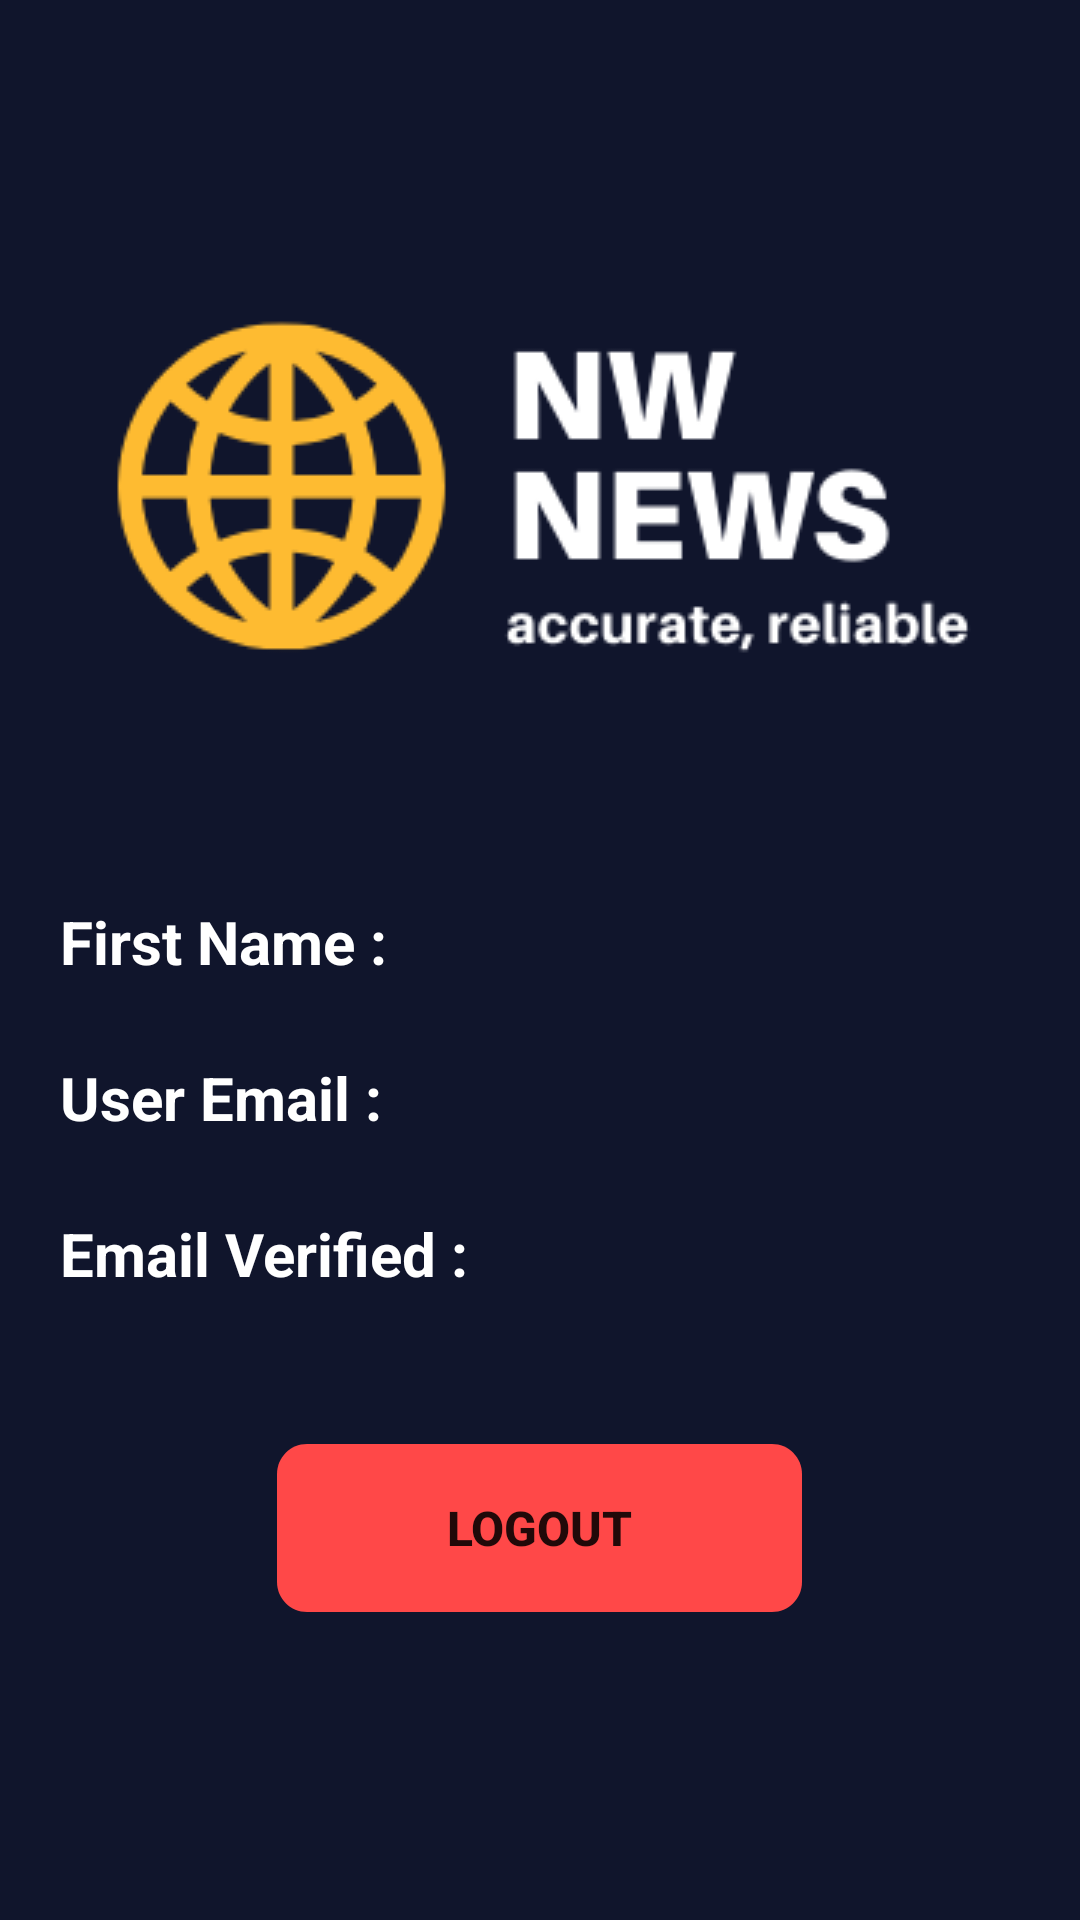

Produce the Android XML layout that renders to this screen, including the resource entries it uses.
<!-- AndroidManifest.xml: application theme AppTheme -->
<!-- res/layout/activity_detail_account.xml -->
<?xml version="1.0" encoding="utf-8"?>
<RelativeLayout xmlns:android="http://schemas.android.com/apk/res/android"
    xmlns:app="http://schemas.android.com/apk/res-auto"
    xmlns:tools="http://schemas.android.com/tools"
    android:layout_width="match_parent"
    android:layout_height="match_parent"
    android:padding="10sp"
    tools:context=".DetailAccount"
    android:gravity="center"
    android:background="@drawable/back_biru">

    <View
        android:id="@+id/ellipse_1"
        android:layout_width="293dp"
        android:layout_height="118dp"
        android:background="@drawable/log"
        android:layout_centerHorizontal="true"/>

    <TableLayout
        android:layout_marginTop="80dp"
        android:layout_below="@id/ellipse_1"
        android:id="@+id/tl_data"
        android:layout_width="match_parent"
        android:layout_height="wrap_content">
        <TableRow>
            <TextView
                android:layout_marginLeft="10dp"
                android:layout_width="wrap_content"
                android:layout_height="wrap_content"
                android:text="First Name : "
                android:textSize="20sp"
                android:textStyle="bold"
                android:textColor="@android:color/white"/>
            <TextView
                android:id="@+id/tv_first_name"
                android:layout_width="wrap_content"
                android:layout_height="wrap_content"
                android:textSize="20sp"
                android:textColor="@android:color/white"/>
        </TableRow>
        <TableRow>
            <TextView
                android:layout_marginLeft="10dp"
                android:layout_marginTop="25dp"
                android:layout_width="wrap_content"
                android:layout_height="wrap_content"
                android:text="User Email : "
                android:textSize="20sp"
                android:textStyle="bold"
                android:textColor="@android:color/white"/>
            <TextView
                android:id="@+id/tv_email"
                android:layout_width="wrap_content"
                android:layout_height="wrap_content"
                android:textSize="20sp"
                android:textColor="@android:color/white"/>
        </TableRow>
        <TableRow>
            <TextView
                android:layout_marginLeft="10dp"
                android:layout_marginTop="25dp"
                android:layout_width="wrap_content"
                android:layout_height="wrap_content"
                android:text="Email Verified : "
                android:textSize="20sp"
                android:textStyle="bold"
                android:textColor="@android:color/white"/>
            <TextView
                android:id="@+id/tv_email_verifiied"
                android:layout_width="wrap_content"
                android:layout_height="wrap_content"
                android:textSize="20sp"
                android:textColor="@android:color/white"/>
        </TableRow>
    </TableLayout>

    <Button
        android:layout_centerHorizontal="true"
        android:layout_width="175dp"
        android:layout_height="56dp"
        android:layout_marginTop="50dp"
        android:id="@+id/BLogout"
        android:layout_below="@id/tl_data"
        android:text="LOGOUT"
        android:textStyle="bold"
        android:textSize="16sp"
        android:background="@drawable/button_reg"
        android:onClick="Logout"/>
</RelativeLayout>
<!-- resources referenced by this layout -->
<resources>
  <!-- drawable back_biru (drawable) -->
  <vector
      xmlns:android="http://schemas.android.com/apk/res/android"
      xmlns:aapt="http://schemas.android.com/aapt"
      android:width="412dp"
      android:height="823dp"
      android:viewportWidth="411"
      android:viewportHeight="823"
      >
  
      <group>
  
          <clip-path
              android:pathData="M0 0H411V823H0V0Z"
              />
  
          <path
              android:pathData="M0 0V823H411V0"
              android:fillColor="#10152C"
              />
  
      </group>
  
  </vector>
  <!-- drawable button_reg (drawable) -->
  <vector
      xmlns:android="http://schemas.android.com/apk/res/android"
      xmlns:aapt="http://schemas.android.com/aapt"
      android:width="175dp"
      android:height="56dp"
      android:viewportWidth="175"
      android:viewportHeight="56"
      >
  
      <group>
  
          <clip-path
              android:pathData="M10 0H165C170.523 0 175 4.47715 175 10V46C175 51.5228 170.523 56 165 56H10C4.47715 56 0 51.5228 0 46V10C0 4.47715 4.47715 0 10 0Z"
              />
  
          <path
              android:pathData="M0 0V56H175V0"
              android:fillColor="#FF4848"
              />
  
      </group>
  
  </vector>
  <!-- drawable log: png bitmap (drawable, 17354 bytes) -->
  <style name="AppTheme" parent="Theme.AppCompat.Light.DarkActionBar">
          
          <item name="colorPrimary">@color/colorPrimary</item>
          <item name="colorPrimaryDark">@color/colorPrimaryDark</item>
          <item name="colorAccent">@color/colorAccent</item>
      </style>
  <color name="colorPrimary">#008577</color>
  <color name="colorPrimaryDark">#00574B</color>
  <color name="colorAccent">#D81B60</color>
</resources>
